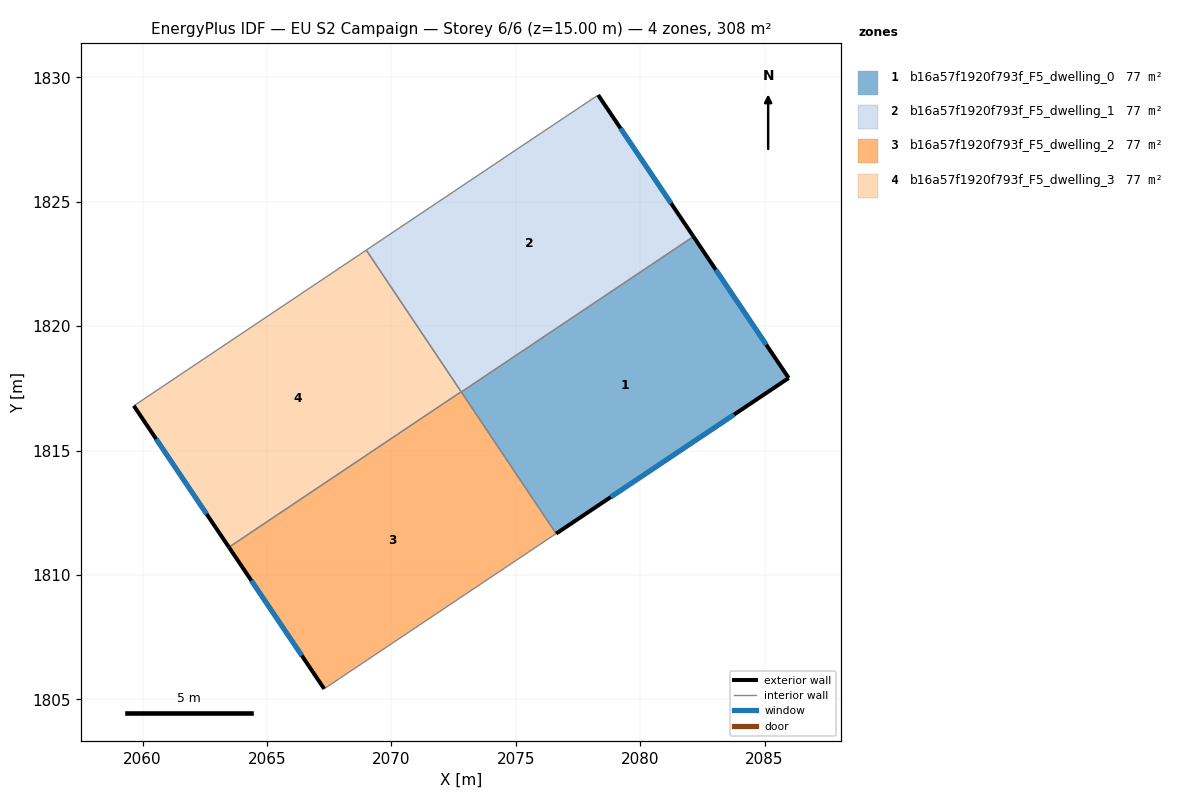
=== STOREY PLAN SPEC (per zone: floor XY polygon, exterior-wall plan segments, windows/doors) ===
zone 1: b16a57f1920f793f_F5_dwelling_0  (77.0 m²)
  floor: (2082.14, 1823.60) (2085.97, 1817.91) (2076.62, 1811.66) (2072.81, 1817.35)
  exterior wall: (2085.97, 1817.91) – (2082.14, 1823.60)  [6.9 m]
    window: (2085.07, 1819.25) – (2083.04, 1822.27)  [5.8 m²]
  exterior wall: (2076.62, 1811.66) – (2085.97, 1817.91)  [11.2 m]
    window: (2078.82, 1813.13) – (2083.77, 1816.45)  [9.5 m²]
  interior walls: 2
zone 2: b16a57f1920f793f_F5_dwelling_1  (77.0 m²)
  floor: (2078.31, 1829.29) (2082.14, 1823.60) (2072.81, 1817.35) (2068.99, 1823.06) (2076.03, 1827.77)
  exterior wall: (2082.14, 1823.60) – (2078.31, 1829.29)  [6.9 m]
    window: (2081.24, 1824.94) – (2079.21, 1827.95)  [5.8 m²]
  interior walls: 5
zone 3: b16a57f1920f793f_F5_dwelling_2  (77.0 m²)
  floor: (2072.80, 1817.36) (2076.62, 1811.66) (2067.30, 1805.42) (2063.47, 1811.11)
  exterior wall: (2063.47, 1811.11) – (2067.30, 1805.42)  [6.9 m]
    window: (2064.37, 1809.78) – (2066.40, 1806.76)  [5.8 m²]
  interior walls: 4
zone 4: b16a57f1920f793f_F5_dwelling_3  (77.0 m²)
  floor: (2068.99, 1823.06) (2072.80, 1817.36) (2063.47, 1811.11) (2059.65, 1816.80)
  exterior wall: (2059.65, 1816.80) – (2063.47, 1811.11)  [6.9 m]
    window: (2060.54, 1815.46) – (2062.57, 1812.45)  [5.8 m²]
  interior walls: 3

=== DERIVED (storey summary) ===
Building: EU S2 Campaign
Storey: 6 of 6  (floor level z = 15.00 m)
Storey gross floor area: 308.1 m²
Zones on this storey: 4
  - b16a57f1920f793f_F5_dwelling_0: floor 77.0 m²; exterior wall 18.1 m (54.3 m²); 2 window(s) 15.3 m²; WWR 28.1%
  - b16a57f1920f793f_F5_dwelling_1: floor 77.0 m²; exterior wall 6.9 m (20.6 m²); 1 window(s) 5.8 m²; WWR 28.1%
  - b16a57f1920f793f_F5_dwelling_2: floor 77.0 m²; exterior wall 6.9 m (20.6 m²); 1 window(s) 5.8 m²; WWR 28.1%
  - b16a57f1920f793f_F5_dwelling_3: floor 77.0 m²; exterior wall 6.9 m (20.6 m²); 1 window(s) 5.8 m²; WWR 28.1%
Zone adjacency (shared interzone walls):
  - b16a57f1920f793f_F5_dwelling_0 ↔ b16a57f1920f793f_F5_dwelling_1
  - b16a57f1920f793f_F5_dwelling_0 ↔ b16a57f1920f793f_F5_dwelling_2
  - b16a57f1920f793f_F5_dwelling_1 ↔ b16a57f1920f793f_F5_dwelling_2
  - b16a57f1920f793f_F5_dwelling_1 ↔ b16a57f1920f793f_F5_dwelling_3
  - b16a57f1920f793f_F5_dwelling_2 ↔ b16a57f1920f793f_F5_dwelling_3